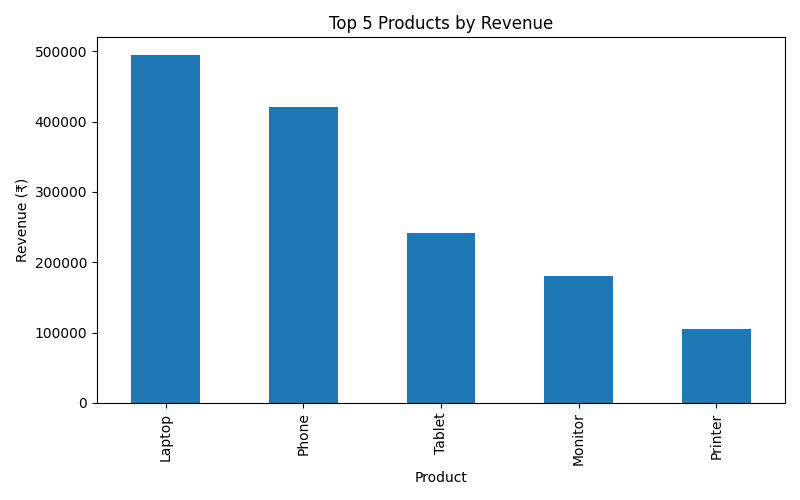

The data file committed next to this chart (first rows):
Product, Total Sales
Laptop, 495000
Phone, 420000
Tablet, 242000
Monitor, 180000
Printer, 105000
Desk, 104000
Chair, 91000
Keyboard, 45600
Mouse, 38500
Notebook, 10400
